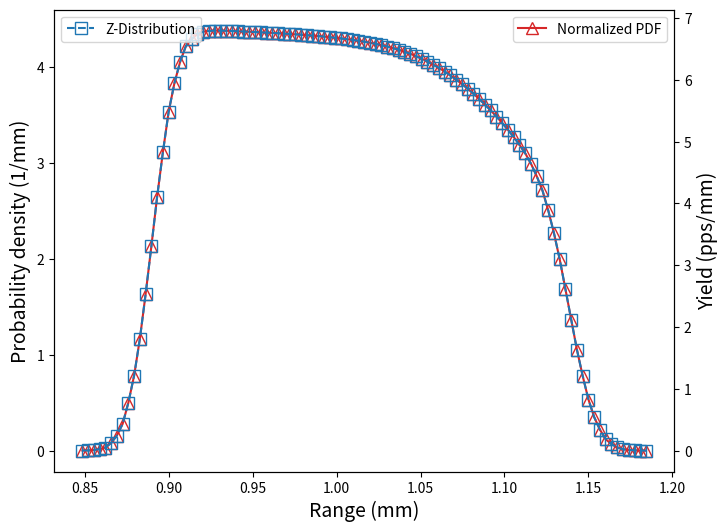

Write the Python code that produced this figure.
import matplotlib.pyplot as plt 
import numpy as np


data = [[0.848266, 0.00107947], 
        [0.851696, 0.00263224], 
        [0.855127, 0.00904259], 
        [0.858558, 0.0246714], 
        [0.861989, 0.0496036], 
        [0.86542, 0.122996], 
        [0.868851, 0.243556], 
        [0.872282, 0.431588], 
        [0.875712, 0.776073], 
        [0.879143, 1.21486], [0.882574, 1.81005], [0.886005, 2.53387], [0.889436, 3.30779], [0.892867, 4.10822], [0.896298, 4.82791], [0.899728, 5.48282], [0.903159, 5.94394], [0.90659, 6.29214], [0.910021, 6.54647], [0.913452, 6.65979], [0.916883, 6.73971], [0.920314, 6.77883], [0.923744, 6.79128], [0.927175, 6.79724], [0.930606, 6.79683], [0.934037, 6.79399], [0.937468, 6.79038], [0.940899, 6.78629], [0.94433, 6.78202], [0.94776, 6.77764], [0.951191, 6.77308], [0.954622, 6.7686], [0.958053, 6.76417], [0.961484, 6.75938], [0.964915, 6.75423], [0.968346, 6.7487], [0.971776, 6.74295], [0.975207, 6.73687], [0.978638, 6.7303], [0.982069, 6.72313], [0.9855, 6.71568], [0.988931, 6.70789], [0.992362, 6.69922], [0.995792, 6.69009], [0.999223, 6.68034], [1.00265, 6.66961], [1.00609, 6.65819], [1.00952, 6.64526], [1.01295, 6.63142], [1.01638, 6.61683], [1.01981, 6.59967], [1.02324, 6.58133], [1.02667, 6.56155], [1.0301, 6.53878], [1.03353, 6.51414], [1.03696, 6.48658], [1.04039, 6.45521], [1.04382, 6.4215], [1.04726, 6.38356], [1.05069, 6.34143], [1.05412, 6.29652], [1.05755, 6.24612], [1.06098, 6.19168], [1.06441, 6.13417], [1.06784, 6.07027], [1.07127, 6.00312], [1.0747, 5.93259], [1.07813, 5.85569], [1.08156, 5.77533], [1.08499, 5.69018], [1.08843, 5.59896], [1.09186, 5.50465], [1.09529, 5.40562], [1.09872, 5.30044], [1.10215, 5.19139], [1.10558, 5.07507], [1.10901, 4.94798], [1.11244, 4.8117], [1.11587, 4.64352], [1.1193, 4.44124], [1.12273, 4.20974], [1.12617, 3.88664], [1.1296, 3.5183], [1.13303, 3.09335], [1.13646, 2.60868], [1.13989, 2.11778], [1.14332, 1.62944], [1.14675, 1.20417], [1.15018, 0.825168], [1.15361, 0.540132], [1.15704, 0.337331], [1.16047, 0.183702], [1.1639, 0.10413], [1.16734, 0.0526322], [1.17077, 0.0216598], [1.1742, 0.0110626], [1.17763, 0.00422663], [1.18106, 0.00135701], [1.18449, 0.000569389]]

data_norm = [[x, y] for x, y in data]


data_norm = np.array(data_norm)
x = data_norm[:,0]
y = data_norm[:,1]

area = np.trapezoid(y, x)   # THIS is the key line

y_norm = y / area

data_norm = [[x[i], y_norm[i]] for i in range(len(x))]
print(area)

fig, ax = plt.subplots(figsize=(8,6))
ax.plot(
    [x[0] for x in data_norm],
    [x[1] for x in data_norm],
    marker='^',
    linestyle='-',
    label='Normalized PDF',
    color='tab:red',
    markersize=8,
    markerfacecolor='none'
)

ax.set_ylabel('Probability density (1/mm)', fontsize=14)
ax.set_xlabel('Range (mm)', fontsize=14)


# Right axis: normalized data
ax2 = ax.twinx()

ax2.plot(
    [x[0] for x in data],
    [x[1] for x in data],
    marker='s',
    linestyle='--',
    label='Z-Distribution',
    color='tab:blue',
    markersize=8,
    markerfacecolor='none'
)

ax2.set_ylabel('Probability density (1/mm)', fontsize=14)

ax2.set_xlabel('Range (mm)', fontsize=14)
ax2.set_ylabel('Yield (pps/mm)', fontsize=14)

# Optional: legends (one per axis)
ax.legend(loc='upper right')
ax2.legend(loc='upper left')

plt.show(block=False)
fig.savefig('dist.pdf', bbox_inches='tight')


with open("data_norm.txt", "w") as f:
    #f.write("# x(mm)   pdf(1/mm)\n")
    for x, y in data_norm:
        f.write(f"{x:.6f}  {y:.8e}\n")
